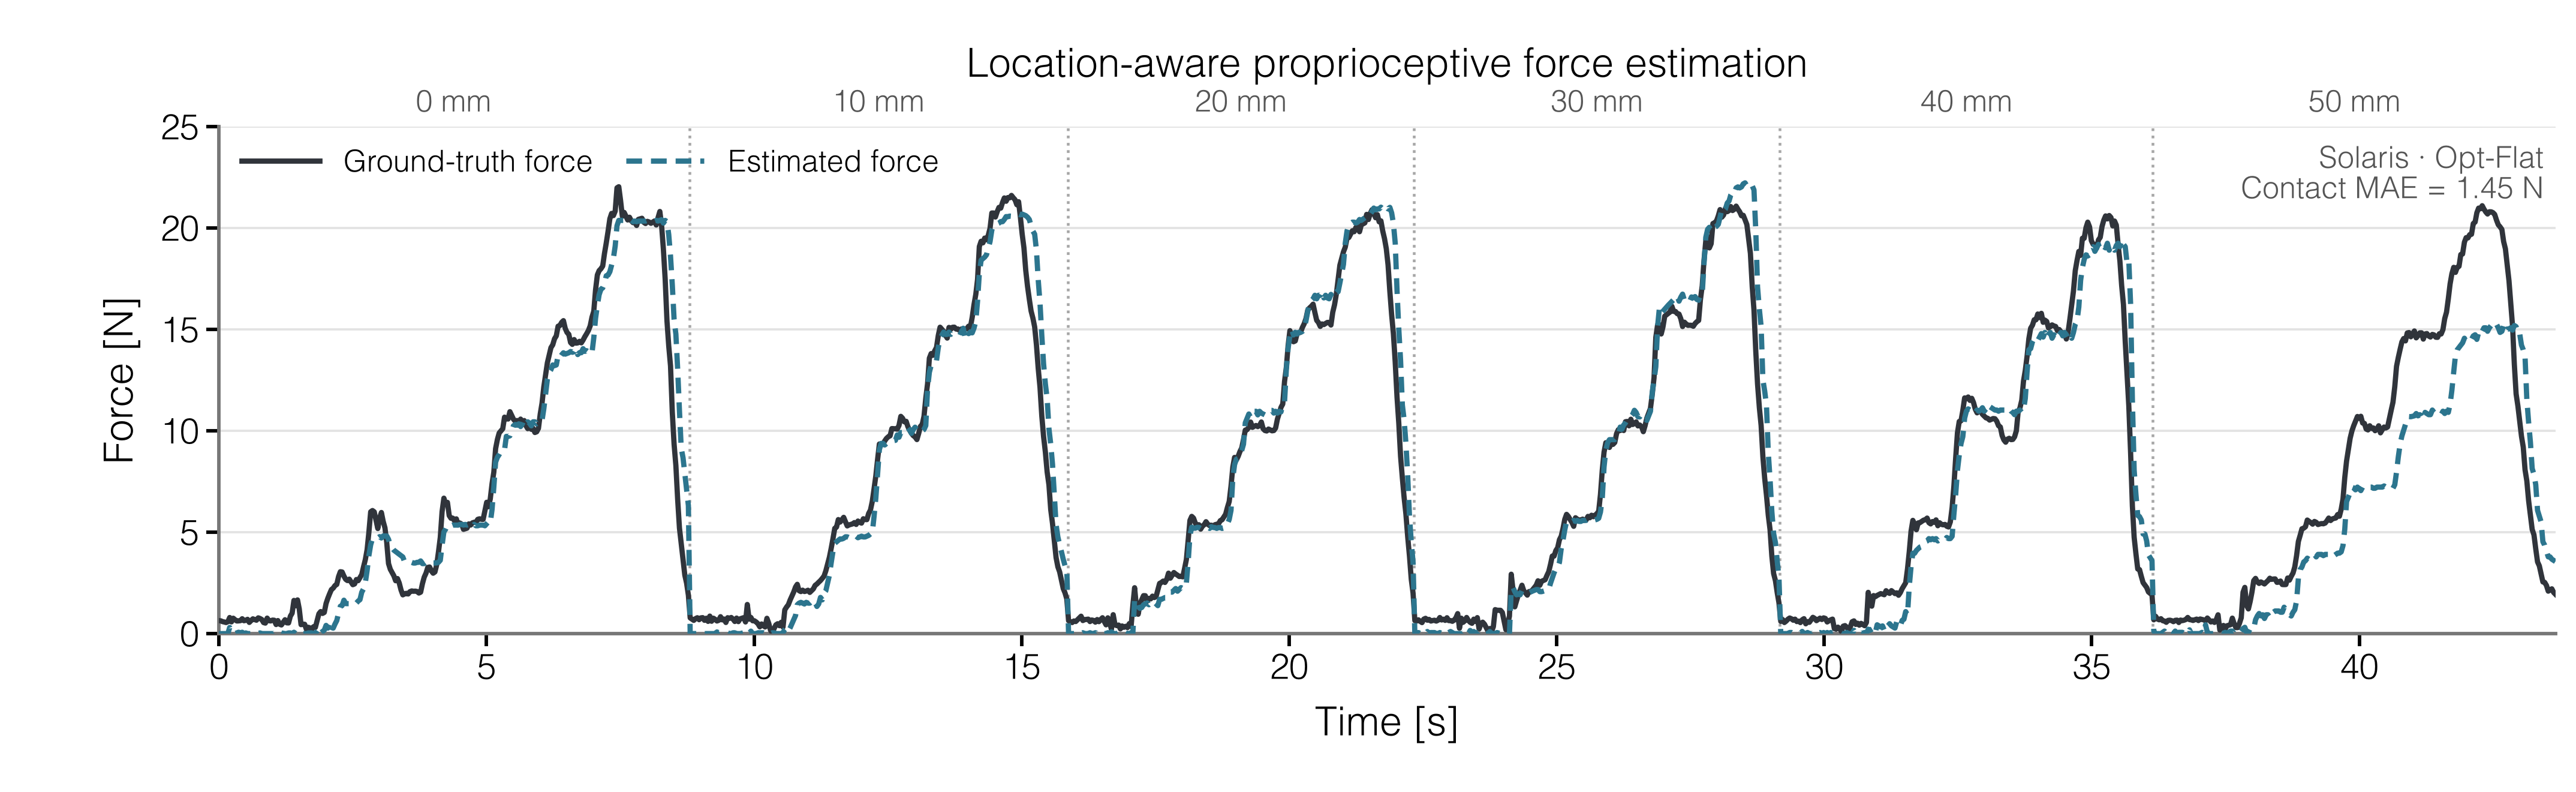

Values plotted in this chart, from the file beside it:
analysis_version, display_time_s, run_time_s, run_id, hole_index, contact_location_gt_mm, camera_timestamp_ns, camera_time_delta_ms, sequence_timestamp_ns, ground_truth_force_n, target_force_n, sequence_state, motor_timestamp_ns, motor_time_delta_ms, motor_torque_nm, tau0_nm, tau0_sample_count, optical_contact_detected, nearest_optical_location_raw_mm, optical_location_mm, optical_status, moment_arm_m, unscaled_force_predictor_n, global_alpha
1, 0, 0, run_005, 1, 0, 605169818237170, 0, 605169818237170, 0.6376, 2, waiting_for_target, 605169815846502, 2.391, 0.008547, 0.01343, 172, False, , -2.735, no contact: insufficient optical evidenc…, 0.1063, -0.04593, 1.469
1, 0.03354, 0.03354, run_005, 1, 0, 605169818237170, 33.54, 605169851777356, 0.6298, 2, waiting_for_target, 605169845875322, 5.902, 0.01343, 0.01343, 172, False, , -2.735, no contact: insufficient optical evidenc…, 0.1063, 0, 1.469
1, 0.0667, 0.0667, run_005, 1, 0, 605169818237170, 66.7, 605169884936008, 0.5916, 2, waiting_for_target, 605169875908112, 9.028, 0.01099, 0.01343, 172, False, , -2.735, no contact: insufficient optical evidenc…, 0.1063, -0.02297, 1.469
1, 0.1005, 0.1005, run_005, 1, 0, 605170018464792, 99.75, 605169918712552, 0.5714, 2, waiting_for_target, 605169915857437, 2.855, 0.01343, 0.01343, 172, False, , -2.735, no contact: insufficient optical evidenc…, 0.1063, 0, 1.469
1, 0.1336, 0.1336, run_005, 1, 0, 605170018464792, 66.63, 605169951834458, 0.5469, 2, waiting_for_target, 605169945995455, 5.839, 0.006105, 0.01343, 172, False, , -2.735, no contact: insufficient optical evidenc…, 0.1063, -0.0689, 1.469
1, 0.1667, 0.1667, run_005, 1, 0, 605170018464792, 33.51, 605169984959138, 0.5856, 2, waiting_for_target, 605169975929376, 9.03, 0.01099, 0.01343, 172, False, , -2.735, no contact: insufficient optical evidenc…, 0.1063, -0.02297, 1.469
1, 0.2002, 0.2002, run_005, 1, 0, 605170018464792, 0, 605170018464792, 0.7938, 2, waiting_for_target, 605170015829838, 2.635, 0.03541, 0.01343, 172, False, , -2.735, no contact: insufficient optical evidenc…, 0.1063, 0.2067, 1.469
1, 0.2334, 0.2334, run_005, 1, 0, 605170018464792, 33.2, 605170051664680, 0.5781, 2, waiting_for_target, 605170045873891, 5.791, 0.02076, 0.01343, 172, False, , -2.735, no contact: insufficient optical evidenc…, 0.1063, 0.0689, 1.469
1, 0.2669, 0.2669, run_005, 1, 0, 605170018464792, 66.65, 605170085112127, 0.7595, 2, waiting_for_target, 605170075914591, 9.198, 0.01832, 0.01343, 172, False, , -2.735, no contact: insufficient optical evidenc…, 0.1063, 0.04593, 1.469
1, 0.3005, 0.3005, run_005, 1, 0, 605170218700269, 99.99, 605170118714921, 0.6837, 2, waiting_for_target, 605170115851158, 2.864, 0.01099, 0.01343, 172, False, , -2.735, no contact: insufficient optical evidenc…, 0.1063, -0.02297, 1.469
1, 0.3348, 0.3348, run_005, 1, 0, 605170218700269, 65.62, 605170153082092, 0.6224, 2, waiting_for_target, 605170145875591, 7.207, 0.01587, 0.01343, 172, False, , -2.735, no contact: insufficient optical evidenc…, 0.1063, 0.02297, 1.469
1, 0.367, 0.367, run_005, 1, 0, 605170218700269, 33.45, 605170185245532, 0.6271, 2, waiting_for_target, 605170175894565, 9.351, 0.01832, 0.01343, 172, False, , -2.735, no contact: insufficient optical evidenc…, 0.1063, 0.04593, 1.469
1, 0.4005, 0.4005, run_005, 1, 0, 605170218700269, 0, 605170218700269, 0.6385, 2, waiting_for_target, 605170215851482, 2.849, 0.01587, 0.01343, 172, False, , -2.735, no contact: insufficient optical evidenc…, 0.1063, 0.02297, 1.469
1, 0.4342, 0.4342, run_005, 1, 0, 605170218700269, 33.69, 605170252388636, 0.7339, 2, waiting_for_target, 605170245860219, 6.528, 0.01832, 0.01343, 172, False, , -2.735, no contact: insufficient optical evidenc…, 0.1063, 0.04593, 1.469
1, 0.4672, 0.4672, run_005, 1, 0, 605170218700269, 66.73, 605170285426957, 0.6348, 2, waiting_for_target, 605170275909646, 9.517, 0.01343, 0.01343, 172, False, , -2.735, no contact: insufficient optical evidenc…, 0.1063, 0, 1.469
1, 0.5005, 0.5005, run_005, 1, 0, 605170218700269, 99.99, 605170318693929, 0.6539, 2, waiting_for_target, 605170315833909, 2.86, 0.01587, 0.01343, 172, False, , -2.735, no contact: insufficient optical evidenc…, 0.1063, 0.02297, 1.469
1, 0.5341, 0.5341, run_005, 1, 0, 605170452104713, 99.74, 605170352367742, 0.7039, 2, waiting_for_target, 605170345851726, 6.516, 0.01343, 0.01343, 172, False, , -2.735, no contact: insufficient optical evidenc…, 0.1063, 0, 1.469
1, 0.5671, 0.5671, run_005, 1, 0, 605170452104713, 66.8, 605170385309139, 0.551, 2, waiting_for_target, 605170375935840, 9.373, 0.006105, 0.01343, 172, False, , -2.735, no contact: insufficient optical evidenc…, 0.1063, -0.0689, 1.469
1, 0.6004, 0.6004, run_005, 1, 0, 605170452104713, 33.46, 605170418642370, 0.6419, 2, waiting_for_target, 605170415858278, 2.784, 0.006105, 0.01343, 172, False, , -2.735, no contact: insufficient optical evidenc…, 0.1063, -0.0689, 1.469
1, 0.6339, 0.6339, run_005, 1, 0, 605170452104713, 0, 605170452104713, 0.7281, 2, waiting_for_target, 605170445857848, 6.247, 0.008547, 0.01343, 172, False, , -2.735, no contact: insufficient optical evidenc…, 0.1063, -0.04593, 1.469
1, 0.6673, 0.6673, run_005, 1, 0, 605170452104713, 33.39, 605170485494263, 0.691, 2, waiting_for_target, 605170475987305, 9.507, 0.008547, 0.01343, 172, False, , -2.735, no contact: insufficient optical evidenc…, 0.1063, -0.04593, 1.469
1, 0.7009, 0.7009, run_005, 1, 0, 605170452104713, 66.99, 605170519097032, 0.66, 2, waiting_for_target, 605170515840168, 3.257, 0.008547, 0.01343, 172, False, , -2.735, no contact: insufficient optical evidenc…, 0.1063, -0.04593, 1.469
1, 0.734, 0.734, run_005, 1, 0, 605170652189287, 99.93, 605170552256956, 0.7771, 2, waiting_for_target, 605170546287228, 5.97, 0.01099, 0.01343, 172, False, , -2.735, no contact: insufficient optical evidenc…, 0.1063, -0.02297, 1.469
1, 0.7672, 0.7672, run_005, 1, 0, 605170652189287, 66.75, 605170585439085, 0.744, 2, waiting_for_target, 605170575911156, 9.528, 0.01587, 0.01343, 172, False, , -2.735, no contact: insufficient optical evidenc…, 0.1063, 0.02297, 1.469
1, 0.8006, 0.8006, run_005, 1, 0, 605170652189287, 33.32, 605170618870706, 0.6945, 2, waiting_for_target, 605170615849158, 3.022, 0.01343, 0.01343, 172, False, , -2.735, no contact: insufficient optical evidenc…, 0.1063, 0, 1.469
1, 0.834, 0.834, run_005, 1, 0, 605170652189287, 0, 605170652189287, 0.5438, 2, waiting_for_target, 605170645860085, 6.329, -0.001221, 0.01343, 172, False, , -2.735, no contact: insufficient optical evidenc…, 0.1063, -0.1378, 1.469
1, 0.8672, 0.8672, run_005, 1, 0, 605170652189287, 33.27, 605170685463310, 0.5179, 2, waiting_for_target, 605170675914113, 9.549, 0.006105, 0.01343, 172, False, , -2.735, no contact: insufficient optical evidenc…, 0.1063, -0.0689, 1.469
1, 0.9007, 0.9007, run_005, 1, 0, 605170652189287, 66.7, 605170718890317, 0.7644, 2, waiting_for_target, 605170716085717, 2.805, 0.008547, 0.01343, 172, False, , -2.735, no contact: insufficient optical evidenc…, 0.1063, -0.04593, 1.469
1, 0.934, 0.934, run_005, 1, 0, 605170652189287, 100, 605170752208338, 0.6371, 2, waiting_for_target, 605170745859744, 6.349, 0.008547, 0.01343, 172, False, , -2.735, no contact: insufficient optical evidenc…, 0.1063, -0.04593, 1.469
1, 0.9673, 0.9673, run_005, 1, 0, 605170852489170, 66.96, 605170785527589, 0.6237, 2, waiting_for_target, 605170775909987, 9.618, 0.006105, 0.01343, 172, False, , -2.735, no contact: insufficient optical evidenc…, 0.1063, -0.0689, 1.469
1, 1.001, 1.001, run_005, 1, 0, 605170852489170, 33.29, 605170819195461, 0.6654, 2, waiting_for_target, 605170815855956, 3.34, 0.01343, 0.01343, 172, False, , -2.735, no contact: insufficient optical evidenc…, 0.1063, 0, 1.469
1, 1.034, 1.034, run_005, 1, 0, 605170852489170, 0, 605170852489170, 0.6583, 2, waiting_for_target, 605170845868403, 6.621, 0.01099, 0.01343, 172, False, , -2.735, no contact: insufficient optical evidenc…, 0.1063, -0.02297, 1.469
1, 1.068, 1.068, run_005, 1, 0, 605170852489170, 33.59, 605170886082963, 0.4464, 2, waiting_for_target, 605170885850912, 0.2321, 0.02076, 0.01343, 172, False, , -2.735, no contact: insufficient optical evidenc…, 0.1063, 0.0689, 1.469
1, 1.101, 1.101, run_005, 1, 0, 605170852489170, 66.66, 605170919148029, 0.6431, 2, waiting_for_target, 605170915855517, 3.293, 0.008547, 0.01343, 172, False, , -2.735, no contact: insufficient optical evidenc…, 0.1063, -0.04593, 1.469
1, 1.134, 1.134, run_005, 1, 0, 605171052732042, 100, 605170952724659, 0.4615, 2, waiting_for_target, 605170945868263, 6.856, 0.01832, 0.01343, 172, False, , -2.735, no contact: insufficient optical evidenc…, 0.1063, 0.04593, 1.469
1, 1.167, 1.167, run_005, 1, 0, 605171052732042, 67.03, 605170985703044, 0.426, 2, waiting_for_target, 605170975938080, 9.765, 0.01587, 0.01343, 172, False, , -2.735, no contact: insufficient optical evidenc…, 0.1063, 0.02297, 1.469
1, 1.234, 1.234, run_005, 1, 0, 605171052732042, 0, 605171052732042, 0.6843, 2, waiting_for_target, 605171045849502, 6.883, 0.01099, 0.01343, 172, False, , -2.735, no contact: insufficient optical evidenc…, 0.1063, -0.02297, 1.469
1, 1.268, 1.268, run_005, 1, 0, 605171052732042, 33.1, 605171085827704, 0.5314, 2, waiting_for_target, 605171075842817, 9.985, 0.01343, 0.01343, 172, False, , -2.735, no contact: insufficient optical evidenc…, 0.1063, 0, 1.469
1, 1.301, 1.301, run_005, 1, 0, 605171052732042, 66.4, 605171119129357, 0.525, 2, waiting_for_target, 605171115846255, 3.283, 0.01587, 0.01343, 172, False, , -2.735, no contact: insufficient optical evidenc…, 0.1063, 0.02297, 1.469
1, 1.334, 1.334, run_005, 1, 0, 605171052732042, 99.98, 605171152714960, 0.8591, 2, waiting_for_target, 605171145830380, 6.885, 0.01587, 0.01343, 172, False, , -2.735, no contact: insufficient optical evidenc…, 0.1063, 0.02297, 1.469
1, 1.367, 1.367, run_005, 1, 0, 605171286472722, 100.8, 605171185697371, 1.006, 2, settling, 605171175855624, 9.842, 0.008547, 0.01343, 172, False, , -2.735, no contact: insufficient optical evidenc…, 0.1063, -0.04593, 1.469
1, 1.401, 1.401, run_005, 1, 0, 605171286472722, 67.06, 605171219415336, 1.637, 2, settling, 605171215863575, 3.552, 0.01832, 0.01343, 172, False, , -2.735, no contact: insufficient optical evidenc…, 0.1063, 0.04593, 1.469
1, 1.434, 1.434, run_005, 1, 0, 605171286472722, 33.77, 605171252703916, 1.376, 2, settling, 605171245860463, 6.843, 0.01343, 0.01343, 172, False, , -2.735, no contact: insufficient optical evidenc…, 0.1063, 0, 1.469
1, 1.468, 1.468, run_005, 1, 0, 605171286472722, 0, 605171286472722, 1.662, 2, settling, 605171285865425, 0.6073, 0.01832, 0.01343, 172, False, , -2.735, no contact: insufficient optical evidenc…, 0.1063, 0.04593, 1.469
1, 1.501, 1.501, run_005, 1, 0, 605171286472722, 32.76, 605171319231159, 1.21, 2, settling, 605171315862097, 3.369, 0.008547, 0.01343, 172, False, , -2.735, no contact: insufficient optical evidenc…, 0.1063, -0.04593, 1.469
1, 1.534, 1.534, run_005, 1, 0, 605171286472722, 66.07, 605171352546779, 0.4415, 2, waiting_for_target, 605171345877125, 6.67, 0.01587, 0.01343, 172, False, , -2.735, no contact: insufficient optical evidenc…, 0.1063, 0.02297, 1.469
1, 1.568, 1.568, run_005, 1, 0, 605171286472722, 99.35, 605171385826783, 0.4654, 2, waiting_for_target, 605171375847207, 9.98, 0.006105, 0.01343, 172, False, , -2.735, no contact: insufficient optical evidenc…, 0.1063, -0.0689, 1.469
1, 1.601, 1.601, run_005, 1, 0, 605171519527766, 99.92, 605171419611569, 0.4603, 2, waiting_for_target, 605171415837413, 3.774, 0.01343, 0.01343, 172, False, , -2.735, no contact: insufficient optical evidenc…, 0.1063, 0, 1.469
1, 1.635, 1.635, run_005, 1, 0, 605171519527766, 66.61, 605171452921301, 0.2045, 2, waiting_for_target, 605171445877812, 7.043, 0.01343, 0.01343, 172, False, , -2.735, no contact: insufficient optical evidenc…, 0.1063, 0, 1.469
1, 1.668, 1.668, run_005, 1, 0, 605171519527766, 33.44, 605171486088403, 0.3128, 2, waiting_for_target, 605171485853091, 0.2353, 0.01587, 0.01343, 172, False, , -2.735, no contact: insufficient optical evidenc…, 0.1063, 0.02297, 1.469
1, 1.701, 1.701, run_005, 1, 0, 605171519527766, 0, 605171519527766, 0.2789, 2, waiting_for_target, 605171515900446, 3.627, 0.01587, 0.01343, 172, False, , -2.735, no contact: insufficient optical evidenc…, 0.1063, 0.02297, 1.469
1, 1.735, 1.735, run_005, 1, 0, 605171519527766, 33.43, 605171552959233, 0.2183, 2, waiting_for_target, 605171545852755, 7.106, 0.01587, 0.01343, 172, False, , -2.735, no contact: insufficient optical evidenc…, 0.1063, 0.02297, 1.469
1, 1.768, 1.768, run_005, 1, 0, 605171519527766, 66.85, 605171586381504, 0.341, 2, waiting_for_target, 605171586176544, 0.205, 0.01099, 0.01343, 172, False, , -2.735, no contact: insufficient optical evidenc…, 0.1063, -0.02297, 1.469
1, 1.801, 1.801, run_005, 1, 0, 605171519527766, 100.1, 605171619644488, 0.3035, 2, waiting_for_target, 605171615856995, 3.787, 0.01343, 0.01343, 172, False, , -2.735, no contact: insufficient optical evidenc…, 0.1063, 0, 1.469
1, 1.868, 1.868, run_005, 1, 0, 605171753181867, 66.98, 605171686201630, 0.9785, 2, waiting_for_target, 605171685842170, 0.3595, 0.03297, 0.01343, 172, False, , -2.735, no contact: insufficient optical evidenc…, 0.1063, 0.1837, 1.469
1, 1.901, 1.901, run_005, 1, 0, 605171753181867, 33.72, 605171719457342, 1.086, 2, settling, 605171715837789, 3.62, 0.01587, 0.01343, 172, False, , -2.735, no contact: insufficient optical evidenc…, 0.1063, 0.02297, 1.469
1, 1.935, 1.935, run_005, 1, 0, 605171753181867, 0, 605171753181867, 0.9943, 2, waiting_for_target, 605171745862638, 7.319, 0.02076, 0.01343, 172, False, , -2.735, no contact: insufficient optical evidenc…, 0.1063, 0.0689, 1.469
1, 1.968, 1.968, run_005, 1, 0, 605171753181867, 33.29, 605171786471186, 1.043, 2, settling, 605171785853746, 0.6174, 0.02564, 0.01343, 172, False, , -2.735, no contact: insufficient optical evidenc…, 0.1063, 0.1148, 1.469
1, 2.002, 2.002, run_005, 1, 0, 605171753181867, 66.61, 605171819791176, 1.484, 2, settling, 605171815842329, 3.949, 0.04274, 0.01343, 172, False, , -2.735, no contact: insufficient optical evidenc…, 0.1063, 0.2756, 1.469
1, 2.035, 2.035, run_005, 1, 0, 605171753181867, 99.77, 605171852950636, 1.743, 2, settling, 605171846096250, 6.854, 0.03297, 0.01343, 172, False, , -2.735, no contact: insufficient optical evidenc…, 0.1063, 0.1837, 1.469
... 1,207 more rows
